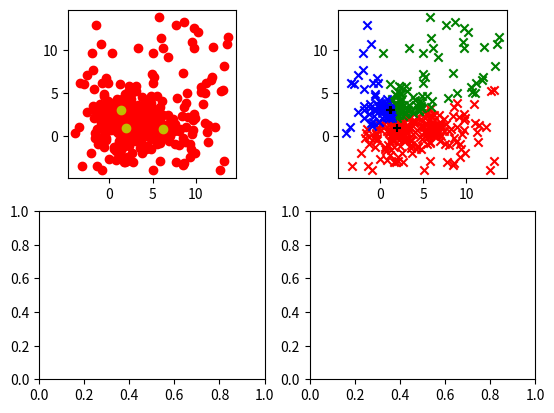

The script that saved this image:
import matplotlib.pyplot as plt
import math
import random
import copy

# --------------------------------------
# Initialisation du plot
# --------------------------------------
# paramètres inititaux
nb_points = 400
nb_centres = 3
nb_points_random = int(nb_points // 5)  # On rajoute 1/5 des points totaux en points completement aleatoires
offset = 2  # On définit un décalage des points par rapport à leur centre

fig, axs = plt.subplots(2, 2)

ax1 = axs[0, 0]
ax2 = axs[0, 1]
ax3 = axs[1, 0]

points = []
centres = []

# On choisit les centres
for ixe in range(nb_centres):
    coordonnees_point = (random.random() * 10, random.random() * 10)
    centres.append(coordonnees_point)
    points.append(coordonnees_point)

# On place les points autour des centres en calculant un décalage circulaire
for ixe in range(nb_points):
    a = random.random() * math.pi * 2
    r = (random.random() * offset) ** 2
    x = math.cos(a) * r
    y = math.sin(a) * r
    centre_choisi = centres[random.randint(0, len(centres) - 1)]
    ax1.scatter(centre_choisi[0] + x, centre_choisi[1] + y, color='r')
    points.append((centre_choisi[0] + x, centre_choisi[1] + y))

# On place quelques points complètement aléatoires
for ixe in range(nb_points_random):
    x = random.random() * (10 + ((offset ** 2) * 2)) - offset ** 2
    y = random.random() * (10 + ((offset ** 2) * 2)) - offset ** 2
    ax1.scatter(x=x, y=y, color='r')
    points.append((x, y))

# On place les centres
for centre_actuel in centres:
    ax1.scatter(centre_actuel[0], centre_actuel[1], color='y')

# Définition d'un ratio d'aspect pour que le diagramme soit facilement lisible
ax1.set_aspect(1)

# --------------------------------------
# Algorithme des k-medoides
# --------------------------------------
config_cost = 0  # le cout de configuration est la somme des distances de chaque point avec son medoide
supposed_cost = 0  # le cout supposé est le coût de configuration possible si on effectuait un échange de médoïde
medoides = []

# Selection des medoides
for ixe in range(nb_centres):
    medoides.append(points[random.randint(0, len(points) - 1)])

# On calcule la distance de manière à associer chaque point à son plus proche médoïde
distances_medoides = {}  # Ce dictionnaire est de la forme clé = coordonnées d'un médoide et valeur = [[x, y], distance avec le medoide]
for coordonnees_point in points:
    distances_point_to_centres = []
    medoide = []
    for centre_actuel in medoides:
        distances_point_to_centres.append(math.dist([coordonnees_point[0], coordonnees_point[1]], centre_actuel))
        medoide.append(centre_actuel)

    min_distance = min(distances_point_to_centres)
    if not distances_medoides.get(str(medoide[distances_point_to_centres.index(min_distance)])):
        distances_medoides[str(medoide[distances_point_to_centres.index(min_distance)])] = [
            [[coordonnees_point[0], coordonnees_point[1]], min_distance]]
    else:
        distances_medoides[str(medoide[distances_point_to_centres.index(min_distance)])].append(
            [[coordonnees_point[0], coordonnees_point[1]], min_distance])

# À ce moment-là, on a un dictionnaire avec les coordonnées de chaque point associé à leur médoide
# On peut donc les placer et les colorier uniformément selon leur médoïde
couleur = ['r', 'g', 'b', 'c', 'm', 'y']
cles_dict = list(distances_medoides.keys())

for x in range(len(distances_medoides)):
    couleur_actuelle = couleur[x]
    for element in distances_medoides[cles_dict[x]]:
        ax2.scatter(element[0][0], element[0][1], color=couleur_actuelle, marker="x")

# On place les médoïdes en forme de croix pour bien les repérer
for x in medoides:
    ax2.scatter(x[0], x[1], color='#000', marker="+")

# Définition d'un ratio d'aspect pour que le diagramme soit facilement lisible
ax2.set_aspect(1)

# Calcul du cout de config pour la suite
for element in distances_medoides.values():
    for co_point_et_distance in element:
        config_cost += co_point_et_distance[1]

print(f'Cout de config:{config_cost}')

#   POUR CHAQUE MEDOIDE M ET POUR CHAQUE POINT NON MEDOIDE O
for m in medoides:
    for o in points:
        # les medoides sont dans le tableau des points donc on ne va pas calculer le cout d'echange du medoide avec lui meme
        if m == o:
            pass
        else:
            # CONSIDERER L ECHANGE DE M ET O ET CALCULER LE COUT D ECHANGE
            # copie profonde de medoides
            medoides_copie = copy.deepcopy(medoides)
            # pop m
            medoides_copie.pop(medoides.index(m))
            # append o
            medoides_copie.append(o)
            # calcul distances
            distances_medoides = {}  # Ce dictionnaire est de la forme clé = coordonnées d'un médoide et valeur = [[x, y], distance avec le medoide]
            for coordonnees_point in points:
                distances_point_to_centres = []
                medoide = []
                for centre_actuel in medoides_copie:
                    distances_point_to_centres.append(
                        math.dist([coordonnees_point[0], coordonnees_point[1]], centre_actuel))
                    medoide.append(centre_actuel)

                min_distance = min(distances_point_to_centres)
                if not distances_medoides.get(str(medoide[distances_point_to_centres.index(min_distance)])):
                    distances_medoides[str(medoide[distances_point_to_centres.index(min_distance)])] = [
                        [[coordonnees_point[0], coordonnees_point[1]], min_distance]]
                else:
                    distances_medoides[str(medoide[distances_point_to_centres.index(min_distance)])].append(
                        [[coordonnees_point[0], coordonnees_point[1]], min_distance])
            # calcul cout
            for element in distances_medoides.values():
                for co_point_et_distance in element:
                    supposed_cost += co_point_et_distance[1]
            if supposed_cost < config_cost:
                couleur = ['r', 'g', 'b', 'c', 'm', 'y']
                cles_dict = list(distances_medoides.keys())

                for x in range(len(distances_medoides)):
                    couleur_actuelle = couleur[x]
                    for element in distances_medoides[cles_dict[x]]:
                        ax3.scatter(element[0][0], element[0][1], color=couleur_actuelle, marker="x")

                # On place les médoïdes en forme de croix pour bien les repérer
                for x in medoides:
                    ax3.scatter(x[0], x[1], color='#000', marker="+")

                ax3.set_aspect(1)
                axs[1, 1].set_aspect(1)
                print(f'Cout de config:{config_cost}')

                plt.show()
                plt.close()
                exit()
            else:
                exit()



#       SI LE COUT EST LE MEILLEUR ACTUELLEMENT
#           GARDER EN MEMOIRE LA COMBINAISON M ET O
#   SI L ECHANGE DE M_MEILLEUR ET O_MEILLEUR REDUIT LA FONCTION DE COUT
#       FAIRE L ECHANGE
#   SINON
#       ARRETER


# plt.legend()
'''
plt.show()
plt.close()
'''